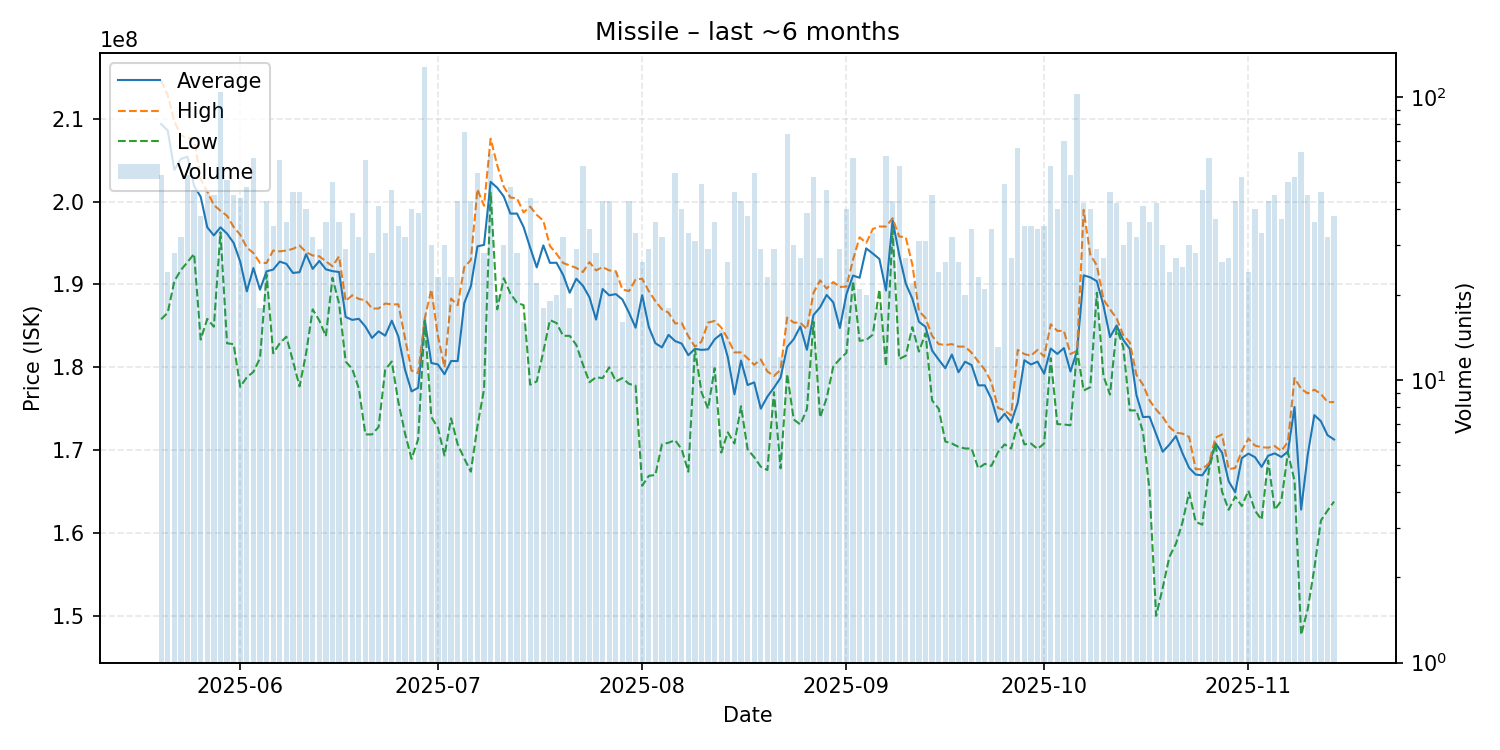

The table this chart was drawn from, first rows:
date, average, highest, lowest, order_count, volume
2025-05-20, 209371698, 214600000, 185800000, 39, 53
2025-05-21, 208587500, 212850000, 186600000, 24, 24
2025-05-22, 203832143, 209700000, 190400000, 27, 28
2025-05-23, 205153125, 208000000, 191750000, 32, 32
2025-05-24, 205426415, 207700000, 192700000, 42, 53
2025-05-25, 201904255, 207600000, 193700000, 44, 47
2025-05-26, 200584211, 202700000, 183350000, 35, 38
2025-05-27, 196902174, 201200000, 185850000, 42, 46
2025-05-28, 195922222, 199600000, 184900000, 38, 45
2025-05-29, 196900000, 198900000, 196300000, 56, 104
2025-05-30, 196137255, 198300000, 182900000, 45, 51
2025-05-31, 195022222, 196950000, 182800000, 41, 45
2025-06-01, 192752273, 196000000, 177650000, 40, 44
2025-06-02, 189166667, 194450000, 178800000, 43, 48
2025-06-03, 191981967, 193800000, 179450000, 47, 61
2025-06-04, 189377778, 192600000, 181100000, 16, 18
2025-06-05, 191590698, 192600000, 191200000, 35, 43
2025-06-06, 191797143, 194100000, 181700000, 33, 35
2025-06-07, 192761667, 194000000, 182900000, 59, 60
2025-06-08, 192497222, 194100000, 183700000, 35, 36
2025-06-09, 191395652, 194300000, 180750000, 43, 46
2025-06-10, 191480435, 194700000, 177700000, 39, 46
2025-06-11, 193655000, 193900000, 181700000, 21, 40
2025-06-12, 191881250, 193500000, 187000000, 29, 32
2025-06-13, 192841379, 193400000, 185650000, 28, 29
2025-06-14, 191830556, 192800000, 183750000, 33, 36
2025-06-15, 191610000, 192200000, 190800000, 37, 50
2025-06-16, 191508333, 193400000, 187700000, 29, 36
2025-06-17, 186075862, 188000000, 180700000, 28, 29
2025-06-18, 185728205, 188700000, 179800000, 27, 39
2025-06-19, 185856250, 188250000, 177450000, 28, 32
2025-06-20, 184911667, 188100000, 171900000, 40, 60
2025-06-21, 183546429, 187100000, 171900000, 27, 28
2025-06-22, 184341463, 187100000, 172800000, 37, 41
2025-06-23, 183818182, 187700000, 179700000, 29, 33
2025-06-24, 185629787, 187600000, 180700000, 36, 47
2025-06-25, 183717143, 187600000, 175800000, 25, 35
2025-06-26, 179734375, 183550000, 172050000, 26, 32
2025-06-27, 177090000, 179600000, 168950000, 35, 40
2025-06-28, 177533333, 179300000, 171300000, 36, 39
2025-06-29, 185700000, 185900000, 185600000, 47, 127
2025-06-30, 180520000, 189400000, 174000000, 17, 30
2025-07-01, 180356522, 183800000, 172700000, 23, 23
2025-07-02, 179170000, 180000000, 169350000, 27, 30
2025-07-03, 180765217, 188300000, 173850000, 22, 23
2025-07-04, 180753488, 187500000, 170700000, 37, 43
2025-07-05, 187758667, 192100000, 169000000, 49, 75
2025-07-06, 189793023, 192950000, 167400000, 31, 43
2025-07-07, 194600000, 201500000, 172900000, 51, 54
2025-07-08, 194782143, 199500000, 177350000, 27, 28
2025-07-09, 202390476, 207600000, 201100000, 37, 63
2025-07-10, 201680000, 204400000, 187000000, 18, 20
2025-07-11, 200623333, 201800000, 190750000, 27, 30
2025-07-12, 198552083, 200500000, 188900000, 46, 48
2025-07-13, 198564286, 200400000, 187800000, 25, 28
2025-07-14, 196943750, 198700000, 187500000, 15, 16
2025-07-15, 194452273, 199400000, 177900000, 32, 44
2025-07-16, 192059091, 198400000, 178300000, 22, 22
2025-07-17, 194716667, 197700000, 181900000, 16, 18
2025-07-18, 192610526, 194650000, 185700000, 18, 19
... 119 more rows
